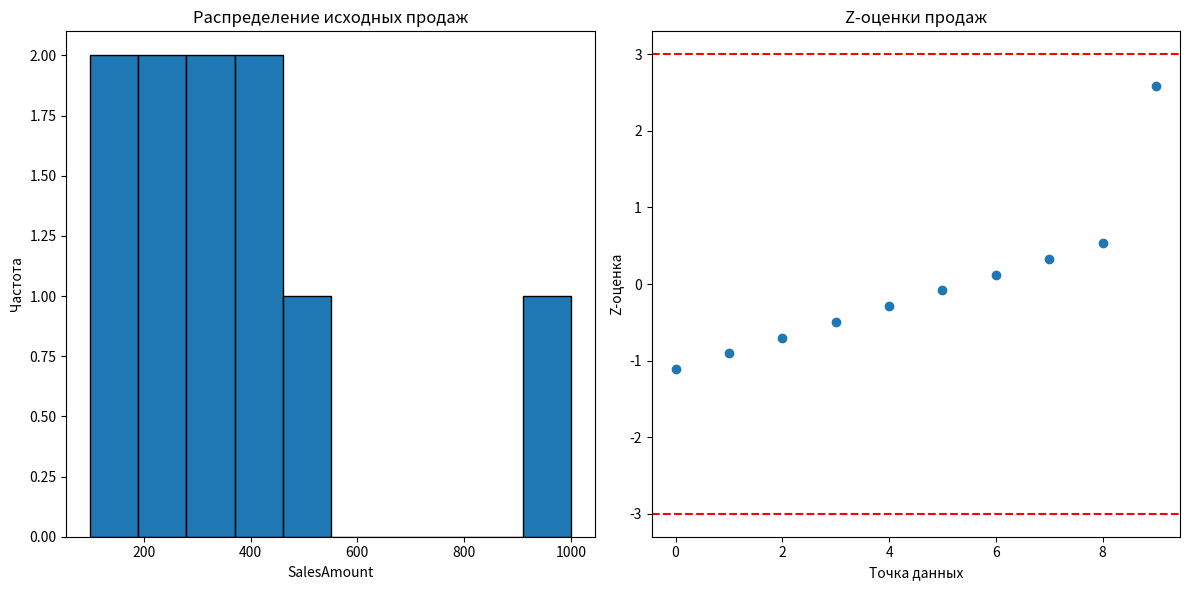

This figure's Python source:
"""
Применяя векторизованные операции, характерные для библиотеки NumPy, 
аналитики данных могут не только ускорить в разы свой код, но и сделать его 
более простым для восприятия и легким для чтения. Применяемый синтаксис для таких операций не содержит каких-то дополнительных функций или 
методов, а все делает очень прозрачно, словно вы работаете со скалярными 
переменными, а не векторами и массивами. Это позволяет значительно облегчить понимание этих конструкций и использование их в команде, состоящей из специалистов в разных областях: от науки о данных до статистики 
и разработки программного обеспечения.
Давайте посмотрим, как можно вычислить z-оценки при помощи одной 
только библиотеки NumPy:
# Вычисление z-оценок для столбца SalesAmount
mean_sales = np.mean(sales_np)
std_sales = np.std(sales_np)
z_scores = (sales_np - mean_sales) / std_sales
print(z_scores)
Вот что здесь происходит:
-с помощью функции np.mean() мы вычисляем среднее значение по 
столбцу, преобразованному в вектор NumPy;
-используем функцию np.std() для вычисления стандартного отклонения по этому же столбцу. Этот показатель говорит о том, насколько 
сильно значения в целом отстоят от среднего;
-рассчитываем z-оценки по формуле (sales_np - mean_sales) / std_sales. 
Эта операция выполняется поэлементно в вектризованном стиле;
 выводим результаты на экран.
Z-оценка показывает, на сколько стандартных отклонений значение отстоит от среднего значения в ряду данных, и используется для стандартизации данных, которая бывает полезна при сравнении значений в разных 
наборах данных или определении выбросов. В  нашем случае с  помощью 
z-оценок можно было бы найти необычно высокие или низкие значения 
продаж в сравнении с общим распределением данных. Давайте рассмотрим 
полный пример и выведем z-оценки на графике:


Здесь мы вычисляем z-оценки с помощью функций NumPy np.mean() и np.std(). 
В разделе с визуализацией данных мы строим гистограмму с распределением исходных данных, а также диаграмму рассеяния с z-оценками для
каждого наблюдения с горизонтальными линиями на отметках +3 и –3 для
идентификации выбросов.
"""

import numpy as np
import pandas as pd
import matplotlib.pyplot as plt

# Данные о продажах
data = {
 'SalesAmount': [100, 150, 200, 250, 300, 350, 400, 450, 500, 1000],
 'ProductCategory': ['A', 'B', 'A', 'C', 'B', 'A', 'C', 'B', 'A', 'C']
}
df = pd.DataFrame(data)
# Преобразуем столбец SalesAmount в вектор NumPy
sales_np = df['SalesAmount'].to_numpy()
# Рассчитываем z-оценки для столбца SalesAmount с помощью NumPy
mean_sales = np.mean(sales_np)
std_sales = np.std(sales_np)
z_scores = (sales_np - mean_sales) / std_sales
# Определяем выбросы (z-оценка > 3 или < -3)
outliers = np.abs(z_scores) > 3
# Выводим результаты
print("Исходные данные:", sales_np)
print("Среднее значение:", mean_sales)
print("Стандартное отклонение:", std_sales)
print("Z-оценки:", z_scores)
print("Выбросы:", df[outliers])
# Визуализируем результаты
plt.figure(figsize=(12, 6))
plt.subplot(121)
plt.hist(sales_np, bins=10, edgecolor='black')
plt.title('Распределение исходных продаж')
plt.xlabel('SalesAmount')
plt.ylabel('Частота')
plt.subplot(122)
plt.scatter(range(len(sales_np)), z_scores)
plt.axhline(y=3, color='r', linestyle='--')
plt.axhline(y=-3, color='r', linestyle='--')
plt.title('Z-оценки продаж')
plt.xlabel('Точка данных')
plt.ylabel('Z-оценка')
plt.tight_layout()
plt.show()
